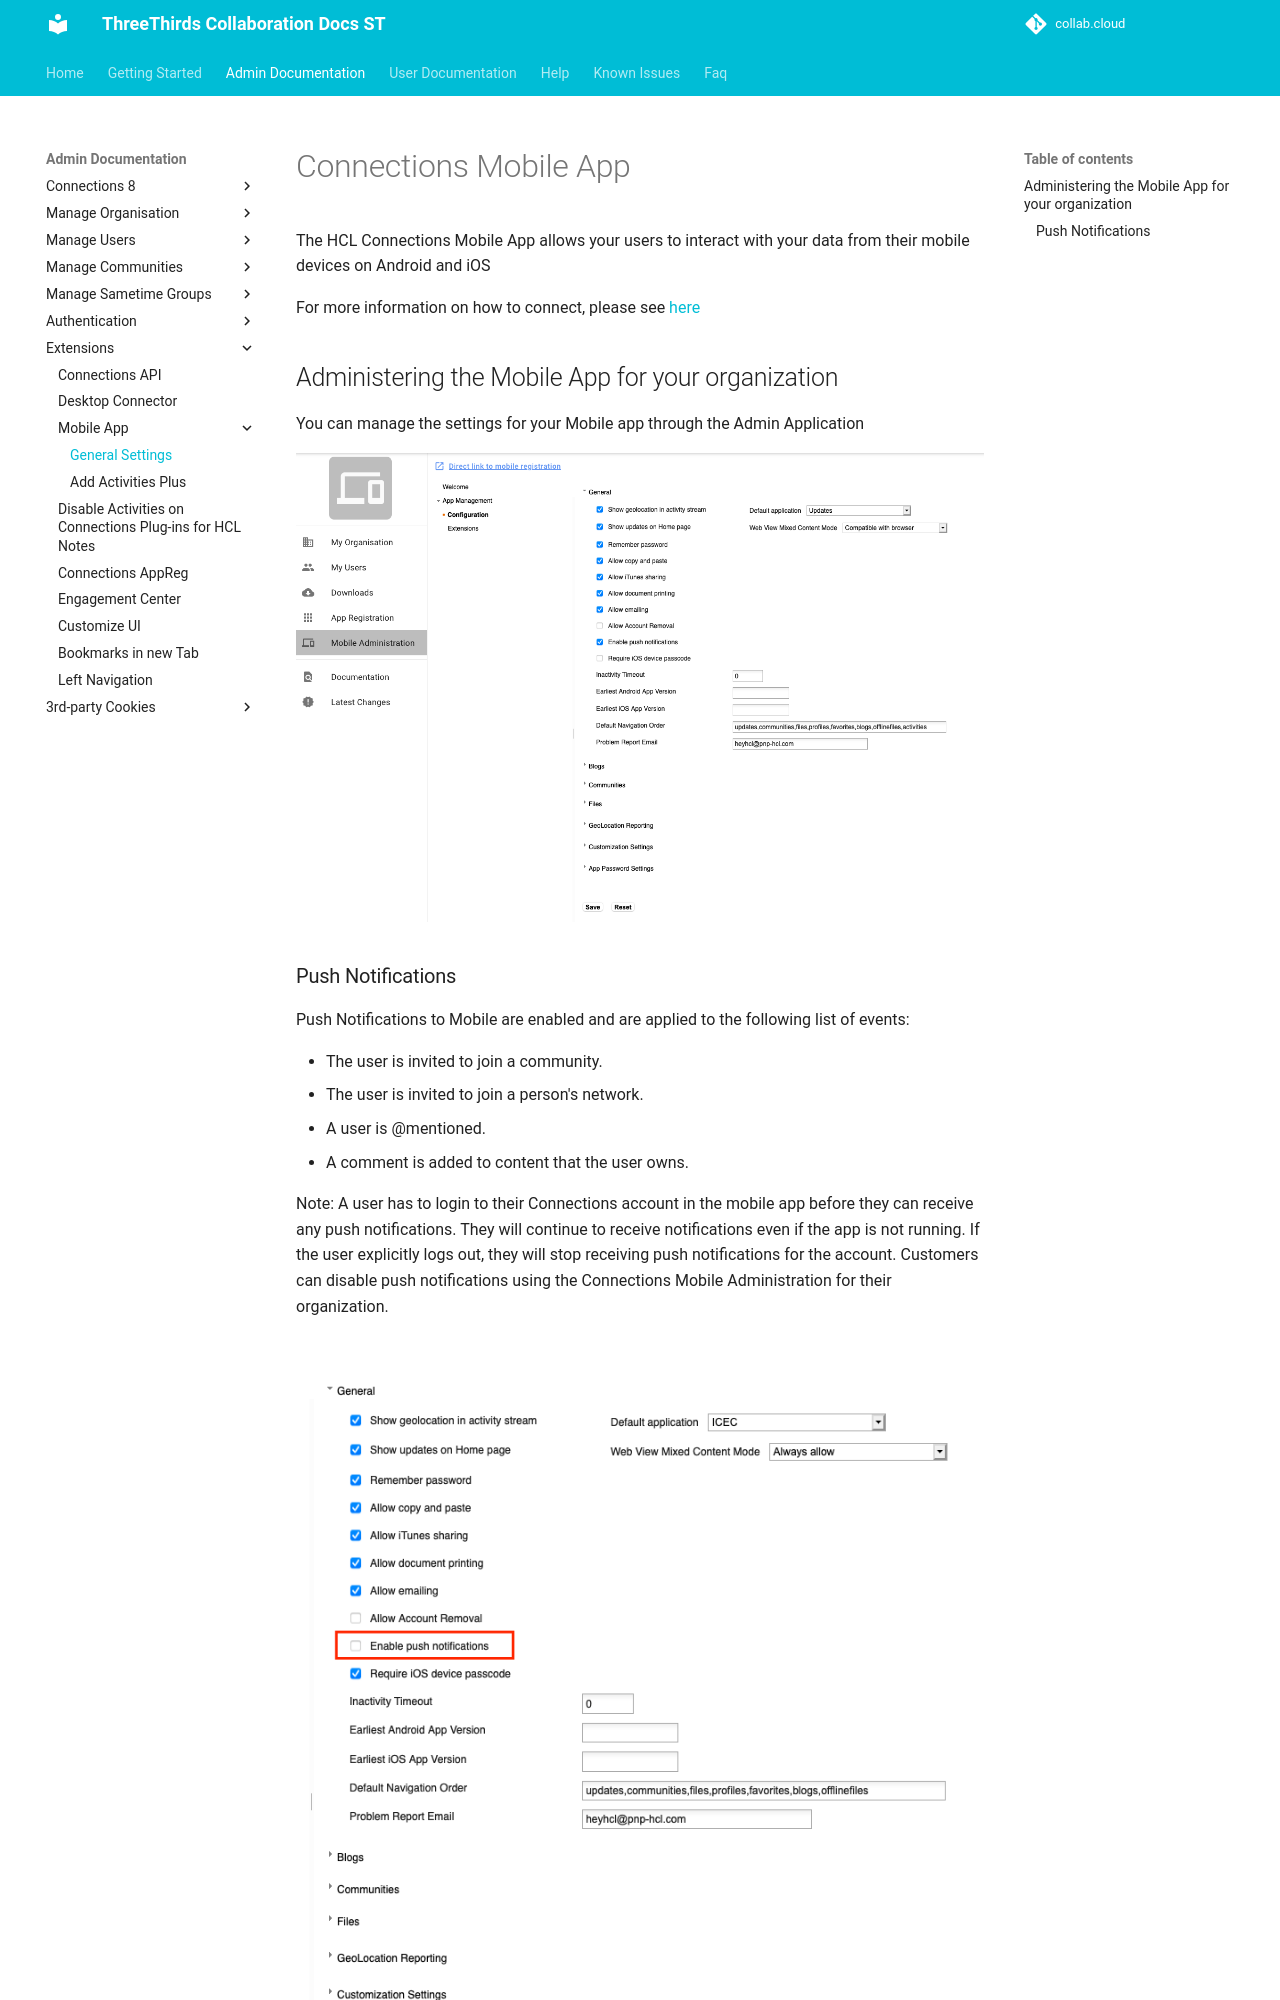

repository: collabdotcloud/docs.st.collab.cloud · page: admin/extensions/connections-mobile-app/index.html · generator: mkdocs

# Connections Mobile App

The HCL Connections Mobile App allows your users to interact with your data from their mobile devices on Android and iOS

For more information on how to connect, please see [here](https://docs.st.collab.cloud/users/connections-mobile-app/)

## Administering the Mobile App for your organization

You can manage the settings for your Mobile app through the Admin Application

![ThreeThirds Admin App](/assets/images/admin/mobile-admin/admin_app.png)
